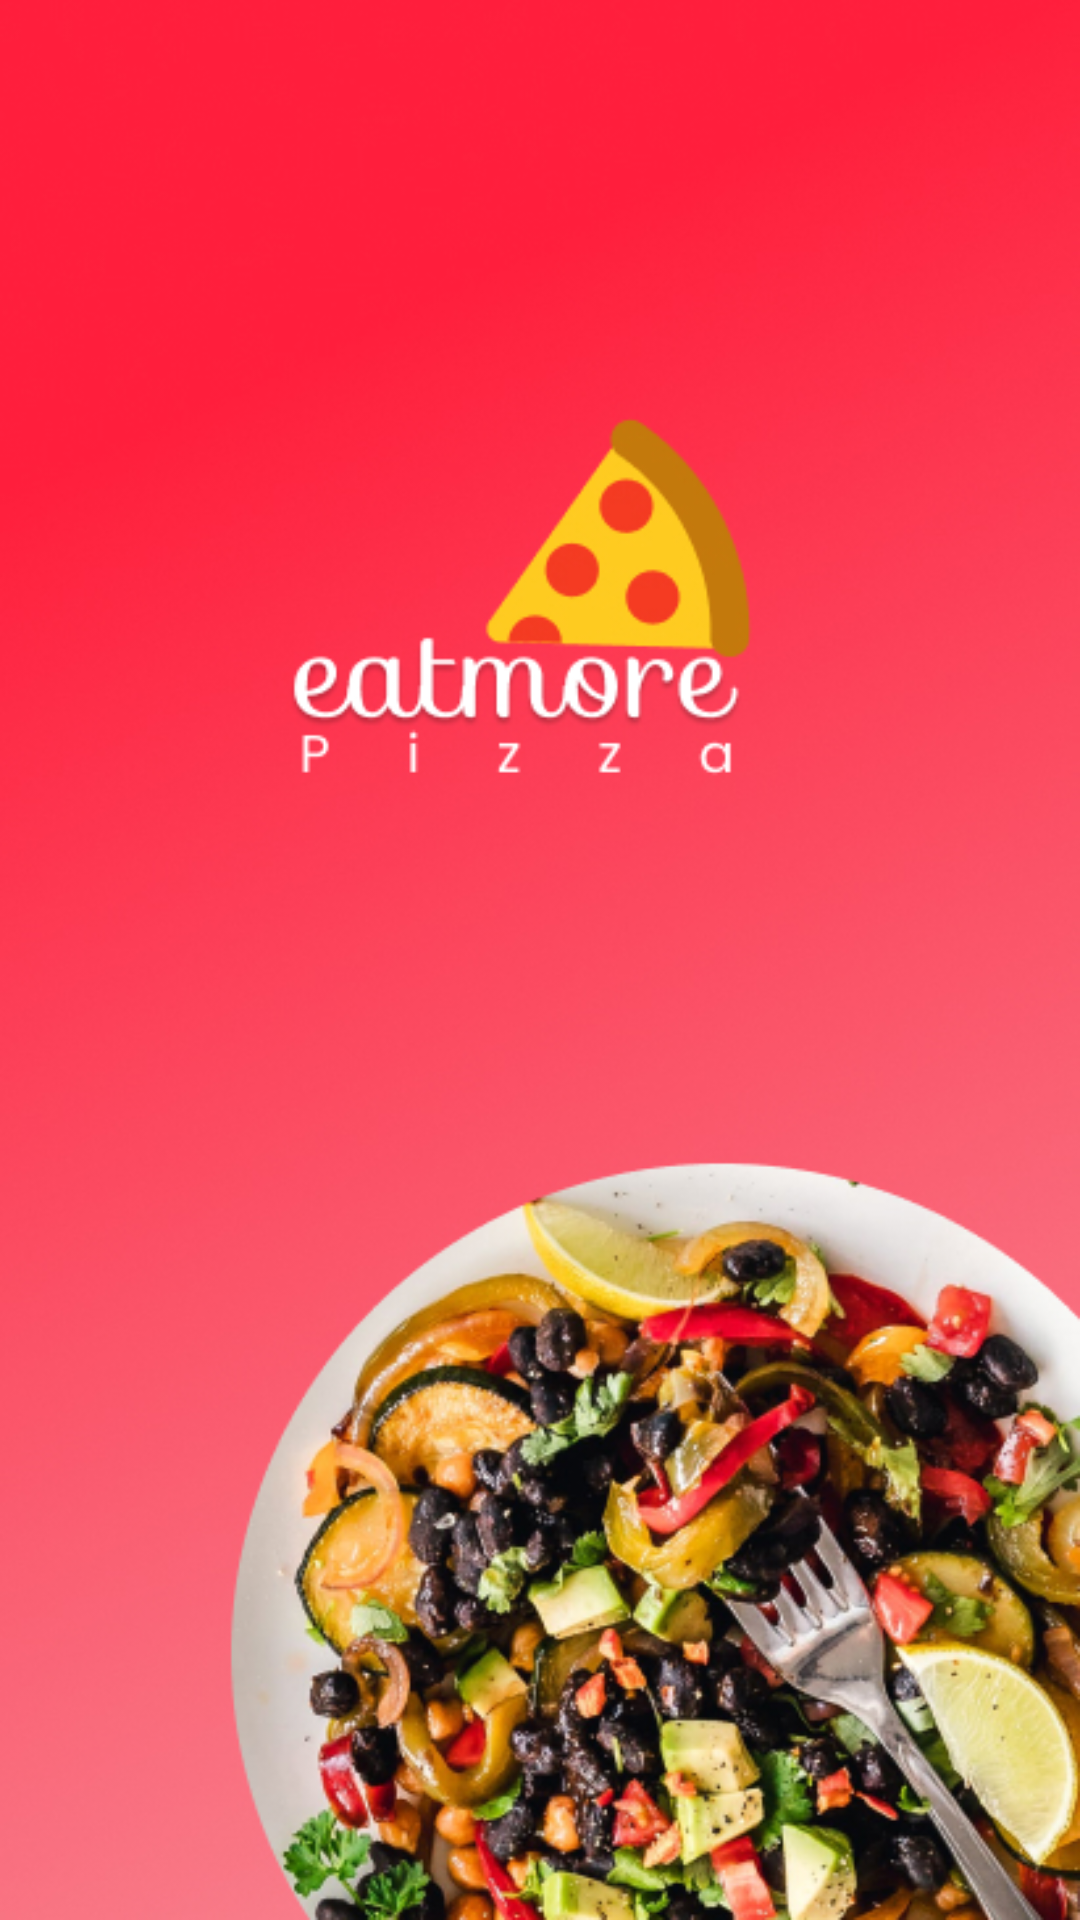

Here is an Android app screen rendered from its layout file. Give the layout XML and the strings, colors and styles it references.
<!-- AndroidManifest.xml: application theme Theme.HW_2_6 -->
<!-- res/layout/activity_splash.xml -->
<?xml version="1.0" encoding="utf-8"?>
<androidx.constraintlayout.widget.ConstraintLayout xmlns:android="http://schemas.android.com/apk/res/android"
    xmlns:app="http://schemas.android.com/apk/res-auto"
    xmlns:tools="http://schemas.android.com/tools"
    android:id="@+id/main"
    android:background="@drawable/ic_splash_screen"
    android:layout_width="match_parent"
    android:layout_height="match_parent"
    tools:context=".SplashActivity">

</androidx.constraintlayout.widget.ConstraintLayout>
<!-- resources referenced by this layout -->
<resources>
  <!-- drawable ic_splash_screen: jpg bitmap (drawable, 254627 bytes) -->
</resources>
